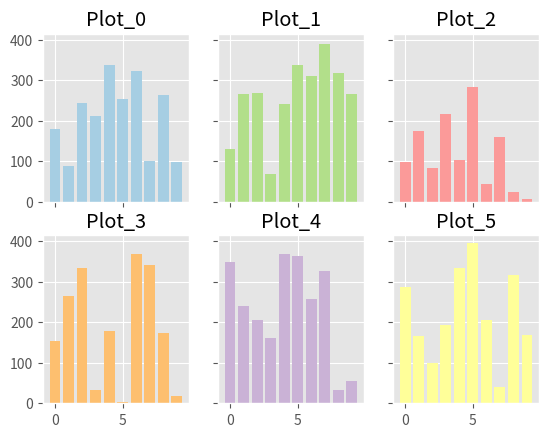

Write the Python code that produced this figure.
#!/usr/bin/env python
import numpy as np
import pandas as pd
import matplotlib.pyplot as plt

plt.style.use('ggplot')


x = np.arange(10)
y = np.random.rand(len(x), 6)*400

fig, axes = plt.subplots(2,3, sharex=True, sharey=True)
flataxes = axes.flatten()
print(flataxes)

for idx, ax in enumerate(axes.flatten()):
    ax.bar(x, y[:,idx], color=plt.cm.Paired(idx/6.))
    ax.set_title(f'Plot_{idx}')

plt.show()